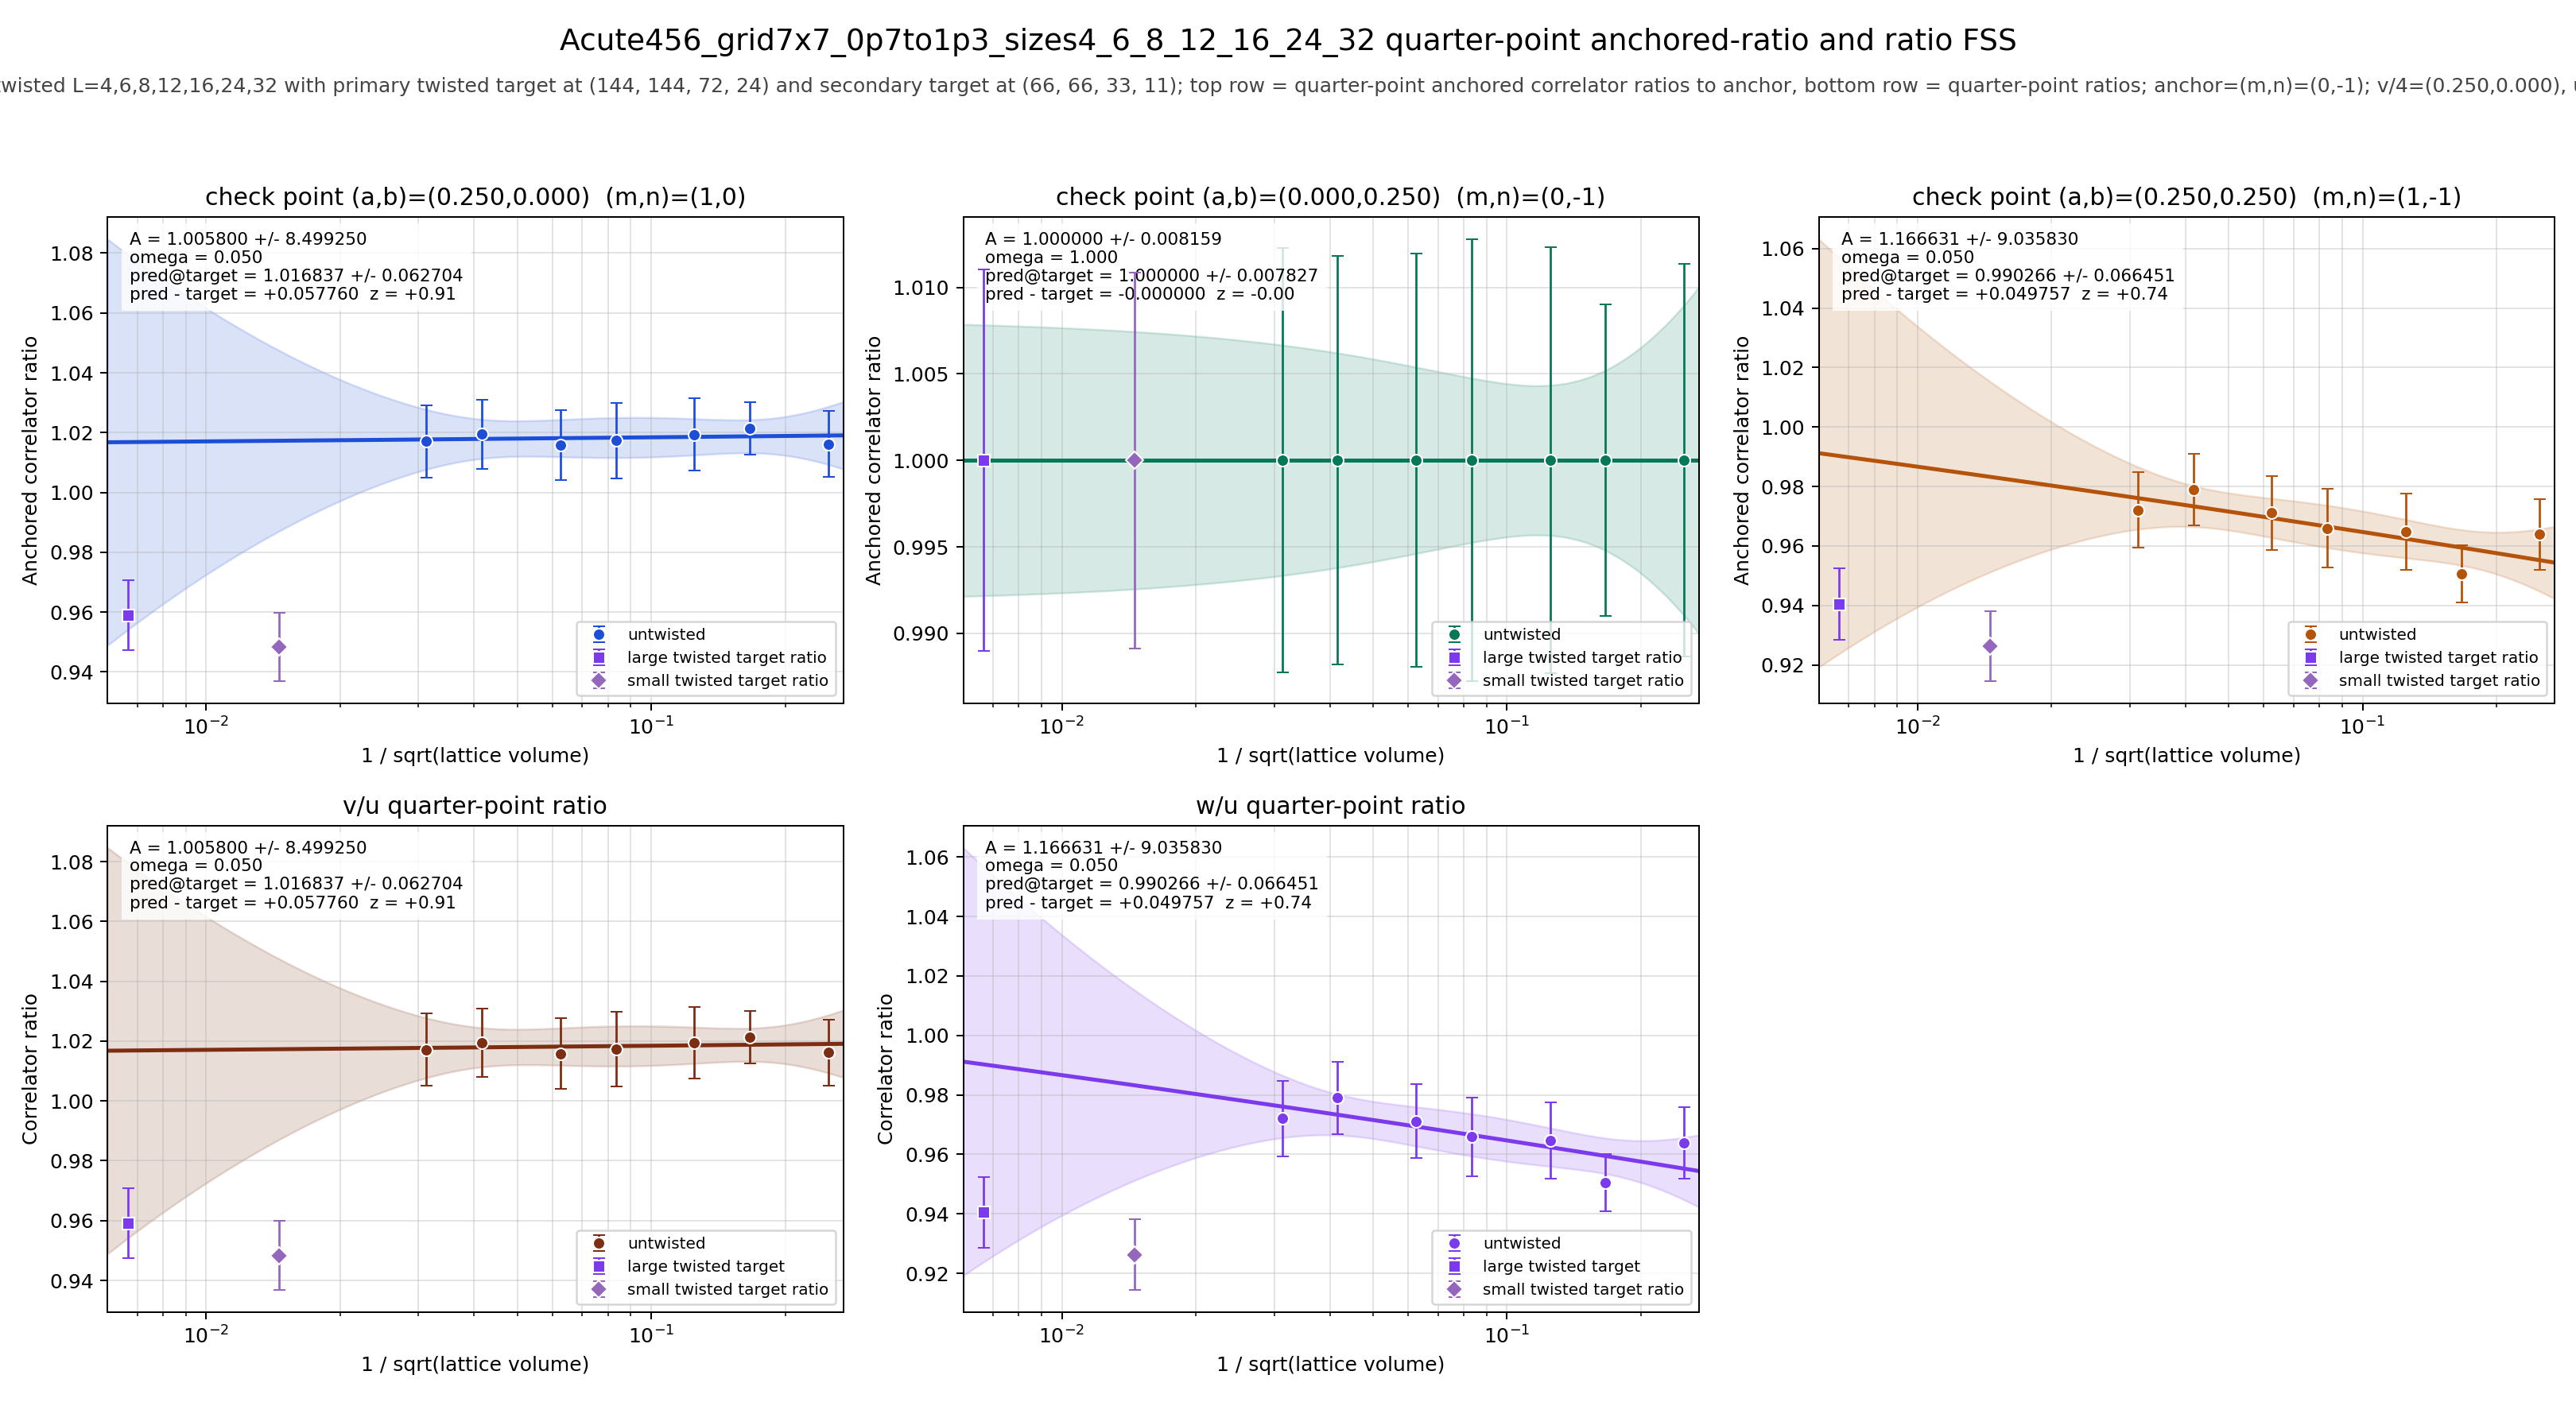

The data file committed next to this chart (first rows):
panel	series	x	y	sigma	fit_A	fit_sigma_A	fit_omega	pred_target	pred_target_sigma	delta_target	z_target	twisted_x	twisted_y	twisted_sigma
v/4	untwisted	0.25	1.016	0.01105	1.006	8.499	0.05	1.017	0.0627	0.05776	0.9056	0.006672	0.9591	0.01167
v/4	untwisted	0.1667	1.021	0.008753	1.006	8.499	0.05	1.017	0.0627	0.05776	0.9056	0.006672	0.9591	0.01167
v/4	untwisted	0.125	1.019	0.01201	1.006	8.499	0.05	1.017	0.0627	0.05776	0.9056	0.006672	0.9591	0.01167
v/4	untwisted	0.08333	1.017	0.01257	1.006	8.499	0.05	1.017	0.0627	0.05776	0.9056	0.006672	0.9591	0.01167
v/4	untwisted	0.0625	1.016	0.01175	1.006	8.499	0.05	1.017	0.0627	0.05776	0.9056	0.006672	0.9591	0.01167
v/4	untwisted	0.04167	1.019	0.01151	1.006	8.499	0.05	1.017	0.0627	0.05776	0.9056	0.006672	0.9591	0.01167
v/4	untwisted	0.03125	1.017	0.01209	1.006	8.499	0.05	1.017	0.0627	0.05776	0.9056	0.006672	0.9591	0.01167
v/4	twisted	0.006672	0.9591	0.01167	1.006	8.499	0.05	1.017	0.0627	0.05776	0.9056	0.006672	0.9591	0.01167
u/4	untwisted	0.25	1	0.01134	1	0.008159	1	1	0.007827	-0.0000000000	-0.0000000000	0.006672	1	0.01104
u/4	untwisted	0.1667	1	0.008999	1	0.008159	1	1	0.007827	-0.0000000000	-0.0000000000	0.006672	1	0.01104
u/4	untwisted	0.125	1	0.01232	1	0.008159	1	1	0.007827	-0.0000000000	-0.0000000000	0.006672	1	0.01104
u/4	untwisted	0.08333	1	0.01278	1	0.008159	1	1	0.007827	-0.0000000000	-0.0000000000	0.006672	1	0.01104
u/4	untwisted	0.0625	1	0.01195	1	0.008159	1	1	0.007827	-0.0000000000	-0.0000000000	0.006672	1	0.01104
u/4	untwisted	0.04167	1	0.01179	1	0.008159	1	1	0.007827	-0.0000000000	-0.0000000000	0.006672	1	0.01104
u/4	untwisted	0.03125	1	0.01228	1	0.008159	1	1	0.007827	-0.0000000000	-0.0000000000	0.006672	1	0.01104
u/4	twisted	0.006672	1	0.01104	1	0.008159	1	1	0.007827	-0.0000000000	-0.0000000000	0.006672	1	0.01104
w/4	untwisted	0.25	0.9639	0.01195	1.167	9.036	0.05	0.9903	0.06645	0.04976	0.7369	0.006672	0.9405	0.01196
w/4	untwisted	0.1667	0.9505	0.009604	1.167	9.036	0.05	0.9903	0.06645	0.04976	0.7369	0.006672	0.9405	0.01196
w/4	untwisted	0.125	0.9647	0.01279	1.167	9.036	0.05	0.9903	0.06645	0.04976	0.7369	0.006672	0.9405	0.01196
w/4	untwisted	0.08333	0.966	0.01323	1.167	9.036	0.05	0.9903	0.06645	0.04976	0.7369	0.006672	0.9405	0.01196
w/4	untwisted	0.0625	0.9712	0.01239	1.167	9.036	0.05	0.9903	0.06645	0.04976	0.7369	0.006672	0.9405	0.01196
w/4	untwisted	0.04167	0.979	0.01206	1.167	9.036	0.05	0.9903	0.06645	0.04976	0.7369	0.006672	0.9405	0.01196
w/4	untwisted	0.03125	0.9721	0.01269	1.167	9.036	0.05	0.9903	0.06645	0.04976	0.7369	0.006672	0.9405	0.01196
w/4	twisted	0.006672	0.9405	0.01196	1.167	9.036	0.05	0.9903	0.06645	0.04976	0.7369	0.006672	0.9405	0.01196
(v/4)/(u/4)	untwisted	0.25	1.016	0.01105	1.006	8.499	0.05	1.017	0.0627	0.05776	0.9056	0.006672	0.9591	0.01167
(v/4)/(u/4)	untwisted	0.1667	1.021	0.008753	1.006	8.499	0.05	1.017	0.0627	0.05776	0.9056	0.006672	0.9591	0.01167
(v/4)/(u/4)	untwisted	0.125	1.019	0.01201	1.006	8.499	0.05	1.017	0.0627	0.05776	0.9056	0.006672	0.9591	0.01167
(v/4)/(u/4)	untwisted	0.08333	1.017	0.01257	1.006	8.499	0.05	1.017	0.0627	0.05776	0.9056	0.006672	0.9591	0.01167
(v/4)/(u/4)	untwisted	0.0625	1.016	0.01175	1.006	8.499	0.05	1.017	0.0627	0.05776	0.9056	0.006672	0.9591	0.01167
(v/4)/(u/4)	untwisted	0.04167	1.019	0.01151	1.006	8.499	0.05	1.017	0.0627	0.05776	0.9056	0.006672	0.9591	0.01167
(v/4)/(u/4)	untwisted	0.03125	1.017	0.01209	1.006	8.499	0.05	1.017	0.0627	0.05776	0.9056	0.006672	0.9591	0.01167
(v/4)/(u/4)	twisted	0.006672	0.9591	0.01167	1.006	8.499	0.05	1.017	0.0627	0.05776	0.9056	0.006672	0.9591	0.01167
(w/4)/(u/4)	untwisted	0.25	0.9639	0.01195	1.167	9.036	0.05	0.9903	0.06645	0.04976	0.7369	0.006672	0.9405	0.01196
(w/4)/(u/4)	untwisted	0.1667	0.9505	0.009604	1.167	9.036	0.05	0.9903	0.06645	0.04976	0.7369	0.006672	0.9405	0.01196
(w/4)/(u/4)	untwisted	0.125	0.9647	0.01279	1.167	9.036	0.05	0.9903	0.06645	0.04976	0.7369	0.006672	0.9405	0.01196
(w/4)/(u/4)	untwisted	0.08333	0.966	0.01323	1.167	9.036	0.05	0.9903	0.06645	0.04976	0.7369	0.006672	0.9405	0.01196
(w/4)/(u/4)	untwisted	0.0625	0.9712	0.01239	1.167	9.036	0.05	0.9903	0.06645	0.04976	0.7369	0.006672	0.9405	0.01196
(w/4)/(u/4)	untwisted	0.04167	0.979	0.01206	1.167	9.036	0.05	0.9903	0.06645	0.04976	0.7369	0.006672	0.9405	0.01196
(w/4)/(u/4)	untwisted	0.03125	0.9721	0.01269	1.167	9.036	0.05	0.9903	0.06645	0.04976	0.7369	0.006672	0.9405	0.01196
(w/4)/(u/4)	twisted	0.006672	0.9405	0.01196	1.167	9.036	0.05	0.9903	0.06645	0.04976	0.7369	0.006672	0.9405	0.01196
